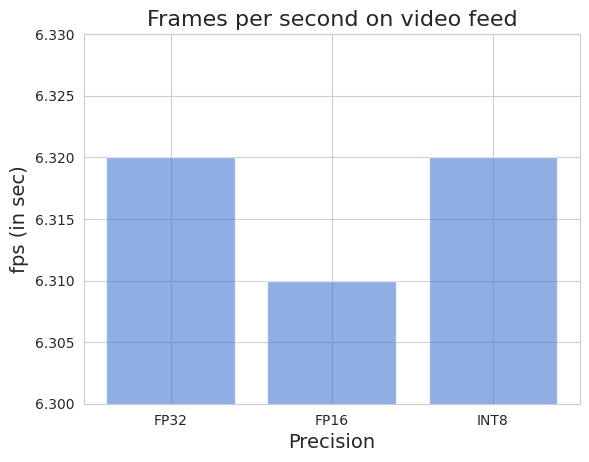

Python code for this plot:
import matplotlib.pyplot as plt
import seaborn as sns
import pandas as pd
import os

sns.set_style("whitegrid")
sns.set_palette("muted")

output_dir = "images/"

models = [
    "face_detection",
    "facial_landmarks_detection",
    "head_pose_estimation",
    "gaze_estimation",
]

# data for FP32 precision
model_load_times_FP32 = [389.33, 122.49, 115.23, 135.79]
input_processing_times_FP32 = [0.995, 0.055, 0.062, 0.056]
inference_time_FP32 = 93.4
fps_FP32 = 6.32

# data for FP16 precision
model_load_times_FP16 = [389.75, 120.40, 129.49, 144.70]
input_processing_times_FP16 = [1.018, 0.052, 0.061, 0.051]
inference_time_FP16 = 93.54
fps_FP16 = 6.31

# data for INT8 precision
model_load_times_INT8 = [650.12, 148.93, 257.29, 290.51]
input_processing_times_INT8 = [0.980, 0.049, 0.058, 0.050]
inference_time_INT8 = 93.34
fps_INT8 = 6.32

df = pd.DataFrame(
    list(
        zip(
            model_load_times_FP32,
            model_load_times_FP16,
            model_load_times_INT8,
            input_processing_times_FP32,
            input_processing_times_FP16,
            input_processing_times_INT8,
        )
    ),
    index=models,
    columns=[
        "load_time_FP32",
        "load_time_FP16",
        "load_time_INT8",
        "process_time_FP32",
        "process_time_FP16",
        "process_time_INT8",
    ],
)
print(df)
"""
Plot 1: Model load times for different models with different precisions
"""
# df[["load_time_FP32", "load_time_FP16", "load_time_INT8"]].plot(
#     kind="bar", alpha=0.6
# )
# plt.xticks(rotation=0)
# plt.xlabel("model name", fontsize=14)
# plt.ylabel("time (in ms)", fontsize=14)
# plt.title("Model load times for various precisions", fontsize=16)
# plt.legend(["FP32", "FP16", "INT8"], fontsize=14)

"""
Plot 2: Time taken to preprocess inputs for various models
"""
# df[["process_time_FP32", "process_time_FP16", "process_time_INT8"]].plot(
#     kind="bar", alpha=0.6
# )
# plt.xticks(rotation=0)
# plt.xlabel("model name", fontsize=14)
# plt.ylabel("time (in ms)", fontsize=14)
# plt.title(
#     "Time taken to preprocess inputs for various models", fontsize=16,
# )
# plt.legend(["FP32", "FP16", "INT8"], fontsize=14)

"""
Plot 3: Plot of inference times for various precisions
"""
# plt.bar(["FP32", "FP16", "INT8"], [93.4, 93.54, 93.34], alpha=0.6)
# plt.ylim((93.0, 93.6))
# plt.xlabel("Precision", fontsize=14)
# plt.ylabel("Inference time (in sec)", fontsize=14)
# plt.title("Inference time on video feed", fontsize=16)

"""
Plot 4: Plot of fps for various precisions
"""
plt.bar(["FP32", "FP16", "INT8"], [6.32, 6.31, 6.32], alpha=0.6)
plt.ylim((6.3, 6.33))
plt.xlabel("Precision", fontsize=14)
plt.ylabel("fps (in sec)", fontsize=14)
plt.title("Frames per second on video feed", fontsize=16)

plt.show()
